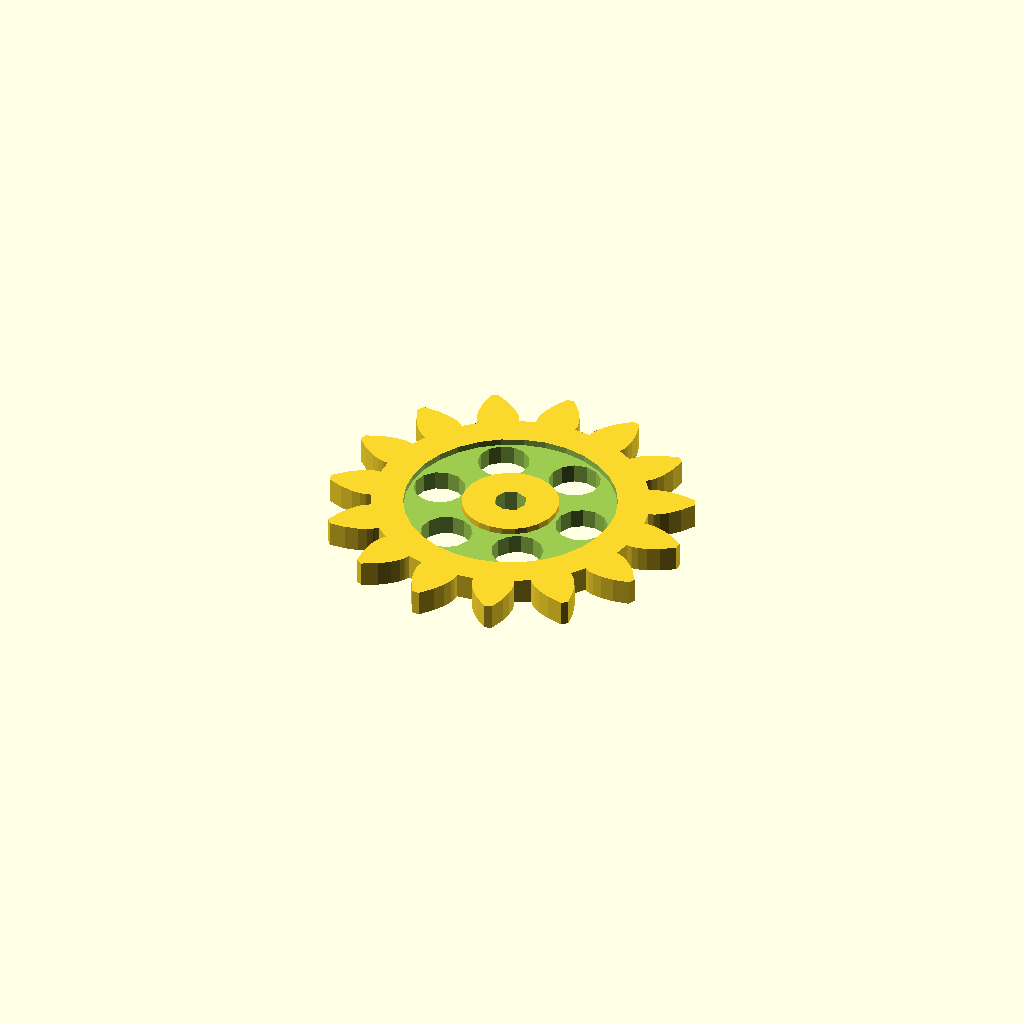
Cell 1: the model at its default parameters.
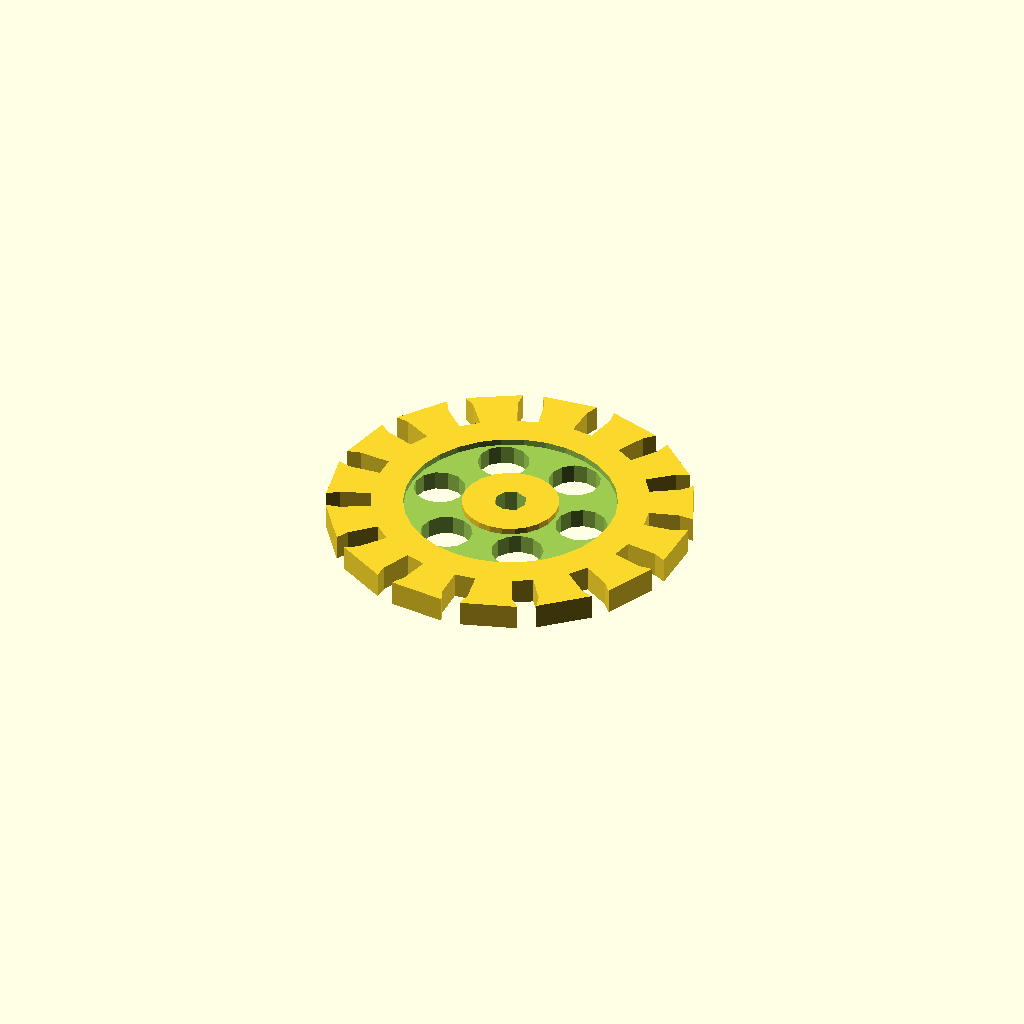
Cell 2 — pi set to 6.283185307179586, the other parameters unchanged.
All cells are drawn from one camera (rotation 55°, 0°, 25°, orthographic, colour scheme Cornfield), so only the parameter changes between them.
Source of the model, inc/parametric_involute_gear_v5.0.scad:
// Parametric Involute Bevel and Spur Gears by GregFrost
// It is licensed under the Creative Commons - GNU GPL license.
// © 2010 by GregFrost
// http://www.thingiverse.com/thing:3575

// Simple Test:
gear (circular_pitch=600,
	gear_thickness = 3,
	rim_thickness = 4,
	hub_thickness = 4,
	circles=6);

//Complex Spur Gear Test:
//test_gears ();

// Meshing Double Helix:
//meshing_double_helix ();

// Demonstrate the backlash option for Spur gears.
//test_backlash ();

// Demonstrate how to make meshing bevel gears.
//bevel_gear_pair ();

pi=3.1415926535897932384626433832795;

//==================================================
// Bevel Gears:
// Two gears with the same cone distance, circular pitch (measured at the cone distance) 
// and pressure angle will mesh.

module bevel_gear_pair (
	gear1_teeth = 41,
	gear2_teeth = 7,
	axis_angle = 90,
	outside_circular_pitch=1000)
{
	outside_pitch_radius1 = gear1_teeth * outside_circular_pitch / 360;
	outside_pitch_radius2 = gear2_teeth * outside_circular_pitch / 360;
	pitch_apex1=outside_pitch_radius2 * sin (axis_angle) + 
		(outside_pitch_radius2 * cos (axis_angle) + outside_pitch_radius1) / tan (axis_angle);
	cone_distance = sqrt (pow (pitch_apex1, 2) + pow (outside_pitch_radius1, 2));
	pitch_apex2 = sqrt (pow (cone_distance, 2) - pow (outside_pitch_radius2, 2));
	echo ("cone_distance", cone_distance);
	pitch_angle1 = asin (outside_pitch_radius1 / cone_distance);
	pitch_angle2 = asin (outside_pitch_radius2 / cone_distance);
	echo ("pitch_angle1, pitch_angle2", pitch_angle1, pitch_angle2);
	echo ("pitch_angle1 + pitch_angle2", pitch_angle1 + pitch_angle2);

	rotate([0,0,90])
	translate ([0,0,pitch_apex1+20])
	{
		translate([0,0,-pitch_apex1])
		bevel_gear (
			number_of_teeth=gear1_teeth,
			cone_distance=cone_distance,
			pressure_angle=30,
			outside_circular_pitch=outside_circular_pitch);
	
		rotate([0,-(pitch_angle1+pitch_angle2),0])
		translate([0,0,-pitch_apex2])
		bevel_gear (
			number_of_teeth=gear2_teeth,
			cone_distance=cone_distance,
			pressure_angle=30,
			outside_circular_pitch=outside_circular_pitch);
	}
}

//Bevel Gear Finishing Options:
bevel_gear_flat = 0;
bevel_gear_back_cone = 1;

module bevel_gear (
	number_of_teeth=11,
	cone_distance=100,
	face_width=20,
	outside_circular_pitch=1000,
	pressure_angle=30,
	clearance = 0.2,
	bore_diameter=5,
	gear_thickness = 15,
	backlash = 0,
	involute_facets=0,
	finish = -1)
{
	echo ("bevel_gear",
		"teeth", number_of_teeth,
		"cone distance", cone_distance,
		face_width,
		outside_circular_pitch,
		pressure_angle,
		clearance,
		bore_diameter,
		involute_facets,
		finish);

	// Pitch diameter: Diameter of pitch circle at the fat end of the gear.
	outside_pitch_diameter  =  number_of_teeth * outside_circular_pitch / 180;
	outside_pitch_radius = outside_pitch_diameter / 2;

	// The height of the pitch apex.
	pitch_apex = sqrt (pow (cone_distance, 2) - pow (outside_pitch_radius, 2));
	pitch_angle = asin (outside_pitch_radius/cone_distance);

	echo ("Num Teeth:", number_of_teeth, " Pitch Angle:", pitch_angle);

	finish = (finish != -1) ? finish : (pitch_angle < 45) ? bevel_gear_flat : bevel_gear_back_cone;

	apex_to_apex=cone_distance / cos (pitch_angle);
	back_cone_radius = apex_to_apex * sin (pitch_angle);

	// Calculate and display the pitch angle. This is needed to determine the angle to mount two meshing cone gears.

	// Base Circle for forming the involute teeth shape.
	base_radius = back_cone_radius * cos (pressure_angle);	

	// Diametrial pitch: Number of teeth per unit length.
	pitch_diametrial = number_of_teeth / outside_pitch_diameter;

	// Addendum: Radial distance from pitch circle to outside circle.
	addendum = 1 / pitch_diametrial;
	// Outer Circle
	outer_radius = back_cone_radius + addendum;

	// Dedendum: Radial distance from pitch circle to root diameter
	dedendum = addendum + clearance;
	dedendum_angle = atan (dedendum / cone_distance);
	root_angle = pitch_angle - dedendum_angle;

	root_cone_full_radius = tan (root_angle)*apex_to_apex;
	back_cone_full_radius=apex_to_apex / tan (pitch_angle);

	back_cone_end_radius = 
		outside_pitch_radius - 
		dedendum * cos (pitch_angle) - 
		gear_thickness / tan (pitch_angle);
	back_cone_descent = dedendum * sin (pitch_angle) + gear_thickness;

	// Root diameter: Diameter of bottom of tooth spaces.
	root_radius = back_cone_radius - dedendum;

	half_tooth_thickness = outside_pitch_radius * sin (360 / (4 * number_of_teeth)) - backlash / 4;
	half_thick_angle = asin (half_tooth_thickness / back_cone_radius);

	face_cone_height = apex_to_apex-face_width / cos (pitch_angle);
	face_cone_full_radius = face_cone_height / tan (pitch_angle);
	face_cone_descent = dedendum * sin (pitch_angle);
	face_cone_end_radius = 
		outside_pitch_radius -
		face_width / sin (pitch_angle) - 
		face_cone_descent / tan (pitch_angle);

	// For the bevel_gear_flat finish option, calculate the height of a cube to select the portion of the gear that includes the full pitch face.
	bevel_gear_flat_height = pitch_apex - (cone_distance - face_width) * cos (pitch_angle);

//	translate([0,0,-pitch_apex])
	difference ()
	{
		intersection ()
		{
			union()
			{
				rotate (half_thick_angle)
				translate ([0,0,pitch_apex-apex_to_apex])
				cylinder ($fn=number_of_teeth*2, r1=root_cone_full_radius,r2=0,h=apex_to_apex);
				for (i = [1:number_of_teeth])
//				for (i = [1:1])
				{
					rotate ([0,0,i*360/number_of_teeth])
					{
						involute_bevel_gear_tooth (
							back_cone_radius = back_cone_radius,
							root_radius = root_radius,
							base_radius = base_radius,
							outer_radius = outer_radius,
							pitch_apex = pitch_apex,
							cone_distance = cone_distance,
							half_thick_angle = half_thick_angle,
							involute_facets = involute_facets);
					}
				}
			}

			if (finish == bevel_gear_back_cone)
			{
				translate ([0,0,-back_cone_descent])
				cylinder (
					$fn=number_of_teeth*2, 
					r1=back_cone_end_radius,
					r2=back_cone_full_radius*2,
					h=apex_to_apex + back_cone_descent);
			}
			else
			{
				translate ([-1.5*outside_pitch_radius,-1.5*outside_pitch_radius,0])
				cube ([3*outside_pitch_radius,
					3*outside_pitch_radius,
					bevel_gear_flat_height]);
			}
		}
		
		if (finish == bevel_gear_back_cone)
		{
			translate ([0,0,-face_cone_descent])
			cylinder (
				r1=face_cone_end_radius,
				r2=face_cone_full_radius * 2,
				h=face_cone_height + face_cone_descent+pitch_apex);
		}

		translate ([0,0,pitch_apex - apex_to_apex])
		cylinder (r=bore_diameter/2,h=apex_to_apex);
	}	
}

module involute_bevel_gear_tooth (
	back_cone_radius,
	root_radius,
	base_radius,
	outer_radius,
	pitch_apex,
	cone_distance,
	half_thick_angle,
	involute_facets)
{
//	echo ("involute_bevel_gear_tooth",
//		back_cone_radius,
//		root_radius,
//		base_radius,
//		outer_radius,
//		pitch_apex,
//		cone_distance,
//		half_thick_angle);

	min_radius = max (base_radius*2,root_radius*2);

	pitch_point = 
		involute (
			base_radius*2, 
			involute_intersect_angle (base_radius*2, back_cone_radius*2));
	pitch_angle = atan2 (pitch_point[1], pitch_point[0]);
	centre_angle = pitch_angle + half_thick_angle;

	start_angle = involute_intersect_angle (base_radius*2, min_radius);
	stop_angle = involute_intersect_angle (base_radius*2, outer_radius*2);

	res=(involute_facets!=0)?involute_facets:($fn==0)?5:$fn/4;

	translate ([0,0,pitch_apex])
	rotate ([0,-atan(back_cone_radius/cone_distance),0])
	translate ([-back_cone_radius*2,0,-cone_distance*2])
	union ()
	{
		for (i=[1:res])
		{
			assign (
				point1=
					involute (base_radius*2,start_angle+(stop_angle - start_angle)*(i-1)/res),
				point2=
					involute (base_radius*2,start_angle+(stop_angle - start_angle)*(i)/res))
			{
				assign (
					side1_point1 = rotate_point (centre_angle, point1),
					side1_point2 = rotate_point (centre_angle, point2),
					side2_point1 = mirror_point (rotate_point (centre_angle, point1)),
					side2_point2 = mirror_point (rotate_point (centre_angle, point2)))
				{
					polyhedron (
						points=[
							[back_cone_radius*2+0.1,0,cone_distance*2],
							[side1_point1[0],side1_point1[1],0],
							[side1_point2[0],side1_point2[1],0],
							[side2_point2[0],side2_point2[1],0],
							[side2_point1[0],side2_point1[1],0],
							[0.1,0,0]],
						triangles=[[0,1,2],[0,2,3],[0,3,4],[0,5,1],[1,5,2],[2,5,3],[3,5,4],[0,4,5]]);
				}
			}
		}
	}
}

module gear (
	number_of_teeth=15,
	circular_pitch=false, diametral_pitch=false,
	pressure_angle=28,
	clearance = 0.2,
	gear_thickness=5,
	rim_thickness=8,
	rim_width=5,
	hub_thickness=10,
	hub_diameter=15,
	bore_diameter=5,
	circles=0,
	backlash=0,
	twist=0,
	involute_facets=0)
{
	if (circular_pitch==false && diametral_pitch==false) 
		echo("MCAD ERROR: gear module needs either a diametral_pitch or circular_pitch");

	//Convert diametrial pitch to our native circular pitch
	circular_pitch = (circular_pitch!=false?circular_pitch:180/diametral_pitch);

	// Pitch diameter: Diameter of pitch circle.
	pitch_diameter  =  number_of_teeth * circular_pitch / 180;
	pitch_radius = pitch_diameter/2;
	echo ("Teeth:", number_of_teeth, " Pitch radius:", pitch_radius);

	// Base Circle
	base_radius = pitch_radius*cos(pressure_angle);

	// Diametrial pitch: Number of teeth per unit length.
	pitch_diametrial = number_of_teeth / pitch_diameter;

	// Addendum: Radial distance from pitch circle to outside circle.
	addendum = 1/pitch_diametrial;

	//Outer Circle
	outer_radius = pitch_radius+addendum;

	// Dedendum: Radial distance from pitch circle to root diameter
	dedendum = addendum + clearance;

	// Root diameter: Diameter of bottom of tooth spaces.
	root_radius = pitch_radius-dedendum;
	backlash_angle = backlash / pitch_radius * 180 / pi;
	half_thick_angle = (360 / number_of_teeth - backlash_angle) / 4;

	// Variables controlling the rim.
	rim_radius = root_radius - rim_width;

	// Variables controlling the circular holes in the gear.
	circle_orbit_diameter=hub_diameter/2+rim_radius;
	circle_orbit_curcumference=pi*circle_orbit_diameter;

	// Limit the circle size to 90% of the gear face.
	circle_diameter=
		min (
			0.70*circle_orbit_curcumference/circles,
			(rim_radius-hub_diameter/2)*0.9);

	difference ()
	{
		union ()
		{
			difference ()
			{
				linear_extrude (height=rim_thickness, convexity=10, twist=twist)
				gear_shape (
					number_of_teeth,
					pitch_radius = pitch_radius,
					root_radius = root_radius,
					base_radius = base_radius,
					outer_radius = outer_radius,
					half_thick_angle = half_thick_angle,
					involute_facets=involute_facets);

				if (gear_thickness < rim_thickness)
					translate ([0,0,gear_thickness])
					cylinder (r=rim_radius,h=rim_thickness-gear_thickness+1);
			}
			if (gear_thickness > rim_thickness)
				cylinder (r=rim_radius,h=gear_thickness);
			if (hub_thickness > gear_thickness)
				translate ([0,0,gear_thickness])
				cylinder (r=hub_diameter/2,h=hub_thickness-gear_thickness);
		}
		translate ([0,0,-1])
		cylinder (
			r=bore_diameter/2,
			h=2+max(rim_thickness,hub_thickness,gear_thickness));
		if (circles>0)
		{
			for(i=[0:circles-1])	
				rotate([0,0,i*360/circles])
				translate([circle_orbit_diameter/2,0,-1])
				cylinder(r=circle_diameter/2,h=max(gear_thickness,rim_thickness)+3);
		}
	}
}

module gear_shape (
	number_of_teeth,
	pitch_radius,
	root_radius,
	base_radius,
	outer_radius,
	half_thick_angle,
	involute_facets)
{
	union()
	{
		rotate (half_thick_angle) circle ($fn=number_of_teeth*2, r=root_radius);

		for (i = [1:number_of_teeth])
		{
			rotate ([0,0,i*360/number_of_teeth])
			{
				involute_gear_tooth (
					pitch_radius = pitch_radius,
					root_radius = root_radius,
					base_radius = base_radius,
					outer_radius = outer_radius,
					half_thick_angle = half_thick_angle,
					involute_facets=involute_facets);
			}
		}
	}
}

module involute_gear_tooth (
	pitch_radius,
	root_radius,
	base_radius,
	outer_radius,
	half_thick_angle,
	involute_facets)
{
	min_radius = max (base_radius,root_radius);

	pitch_point = involute (base_radius, involute_intersect_angle (base_radius, pitch_radius));
	pitch_angle = atan2 (pitch_point[1], pitch_point[0]);
	centre_angle = pitch_angle + half_thick_angle;

	start_angle = involute_intersect_angle (base_radius, min_radius);
	stop_angle = involute_intersect_angle (base_radius, outer_radius);

	res=(involute_facets!=0)?involute_facets:($fn==0)?5:$fn/4;

	union ()
	{
		for (i=[1:res])
		assign (
			point1=involute (base_radius,start_angle+(stop_angle - start_angle)*(i-1)/res),
			point2=involute (base_radius,start_angle+(stop_angle - start_angle)*i/res))
		{
			assign (
				side1_point1=rotate_point (centre_angle, point1),
				side1_point2=rotate_point (centre_angle, point2),
				side2_point1=mirror_point (rotate_point (centre_angle, point1)),
				side2_point2=mirror_point (rotate_point (centre_angle, point2)))
			{
				polygon (
					points=[[0,0],side1_point1,side1_point2,side2_point2,side2_point1],
					paths=[[0,1,2,3,4,0]]);
			}
		}
	}
}

// Mathematical Functions
//===============

// Finds the angle of the involute about the base radius at the given distance (radius) from it's center.
//source: http://www.mathhelpforum.com/math-help/geometry/136011-circle-involute-solving-y-any-given-x.html

function involute_intersect_angle (base_radius, radius) = sqrt (pow (radius/base_radius, 2) - 1) * 180 / pi;

// Calculate the involute position for a given base radius and involute angle.

function rotated_involute (rotate, base_radius, involute_angle) = 
[
	cos (rotate) * involute (base_radius, involute_angle)[0] + sin (rotate) * involute (base_radius, involute_angle)[1],
	cos (rotate) * involute (base_radius, involute_angle)[1] - sin (rotate) * involute (base_radius, involute_angle)[0]
];

function mirror_point (coord) = 
[
	coord[0], 
	-coord[1]
];

function rotate_point (rotate, coord) =
[
	cos (rotate) * coord[0] + sin (rotate) * coord[1],
	cos (rotate) * coord[1] - sin (rotate) * coord[0]
];

function involute (base_radius, involute_angle) = 
[
	base_radius*(cos (involute_angle) + involute_angle*pi/180*sin (involute_angle)),
	base_radius*(sin (involute_angle) - involute_angle*pi/180*cos (involute_angle)),
];


// Test Cases
//===============

module test_gears()
{
	translate([17,-15])
	{
		gear (number_of_teeth=17,
			circular_pitch=500,
			circles=8);
	
		rotate ([0,0,360*4/17])
		translate ([39.088888,0,0])
		{
			gear (number_of_teeth=11,
				circular_pitch=500,
				hub_diameter=0,
				rim_width=65);
			translate ([0,0,8])
			{
				gear (number_of_teeth=6,
					circular_pitch=300,
					hub_diameter=0,
					rim_width=5,
					rim_thickness=6,
					pressure_angle=31);
				rotate ([0,0,360*5/6])
				translate ([22.5,0,1])
				gear (number_of_teeth=21,
					circular_pitch=300,
					bore_diameter=2,
					hub_diameter=4,
					rim_width=1,
					hub_thickness=4,
					rim_thickness=4,
					gear_thickness=3,
					pressure_angle=31);
			}
		}

		translate ([-61.1111111,0,0])
		{
			gear (number_of_teeth=27,
				circular_pitch=500,
				circles=5,
				hub_diameter=2*8.88888889);

			translate ([0,0,10])
			{
				gear (
					number_of_teeth=14,
					circular_pitch=200,
					pressure_angle=5,
					clearance = 0.2,
					gear_thickness = 10,
					rim_thickness = 10,
					rim_width = 15,
					bore_diameter=5,
					circles=0);
				translate ([13.8888888,0,1])
				gear (
					number_of_teeth=11,
					circular_pitch=200,
					pressure_angle=5,
					clearance = 0.2,
					gear_thickness = 10,
					rim_thickness = 10,
					rim_width = 15,
					hub_thickness = 20,
					hub_diameter=2*7.222222,
					bore_diameter=5,
					circles=0);
			}
		}
	
		rotate ([0,0,360*-5/17])
		translate ([44.444444444,0,0])
		gear (number_of_teeth=15,
			circular_pitch=500,
			hub_diameter=10,
			rim_width=5,
			rim_thickness=5,
			gear_thickness=4,
			hub_thickness=6,
			circles=9);
	
		rotate ([0,0,360*-1/17])
		translate ([30.5555555,0,-1])
		gear (number_of_teeth=5,
			circular_pitch=500,
			hub_diameter=0,
			rim_width=5,
			rim_thickness=10);
	}
}

module meshing_double_helix ()
{
	test_double_helix_gear ();
	
	mirror ([0,1,0])
	translate ([58.33333333,0,0])
	test_double_helix_gear (teeth=13,circles=6);
}

module test_double_helix_gear (
	teeth=17,
	circles=8)
{
	//double helical gear
	{
		twist=200;
		height=20;
		pressure_angle=30;

		gear (number_of_teeth=teeth,
			circular_pitch=700,
			pressure_angle=pressure_angle,
			clearance = 0.2,
			gear_thickness = height/2*0.5,
			rim_thickness = height/2,
			rim_width = 5,
			hub_thickness = height/2*1.2,
			hub_diameter=15,
			bore_diameter=5,
			circles=circles,
			twist=twist/teeth);
		mirror([0,0,1])
		gear (number_of_teeth=teeth,
			circular_pitch=700,
			pressure_angle=pressure_angle,
			clearance = 0.2,
			gear_thickness = height/2,
			rim_thickness = height/2,
			rim_width = 5,
			hub_thickness = height/2,
			hub_diameter=15,
			bore_diameter=5,
			circles=circles,
			twist=twist/teeth);
	}
}

module test_backlash ()
{
	backlash = 2;
	teeth = 15;

	translate ([-29.166666,0,0])
	{
		translate ([58.3333333,0,0])
		rotate ([0,0,-360/teeth/4])
		gear (
			number_of_teeth = teeth,
			circular_pitch=700,
			gear_thickness = 12,
			rim_thickness = 15,
			rim_width = 5,
			hub_thickness = 17,
			hub_diameter=15,
			bore_diameter=5,
			backlash = 2,
			circles=8);
		
		rotate ([0,0,360/teeth/4])
		gear (
			number_of_teeth = teeth,
			circular_pitch=700,
			gear_thickness = 12,
			rim_thickness = 15,
			rim_width = 5,
			hub_thickness = 17,
			hub_diameter=15,
			bore_diameter=5,
			backlash = 2,
			circles=8);
	}

	color([0,0,128,0.5])
	translate([0,0,-5])
	cylinder ($fn=20,r=backlash / 4,h=25);
}
Customizer parameters (derived from the source; name, type, default, range or options):
pi: number, default 3.141592653589793
